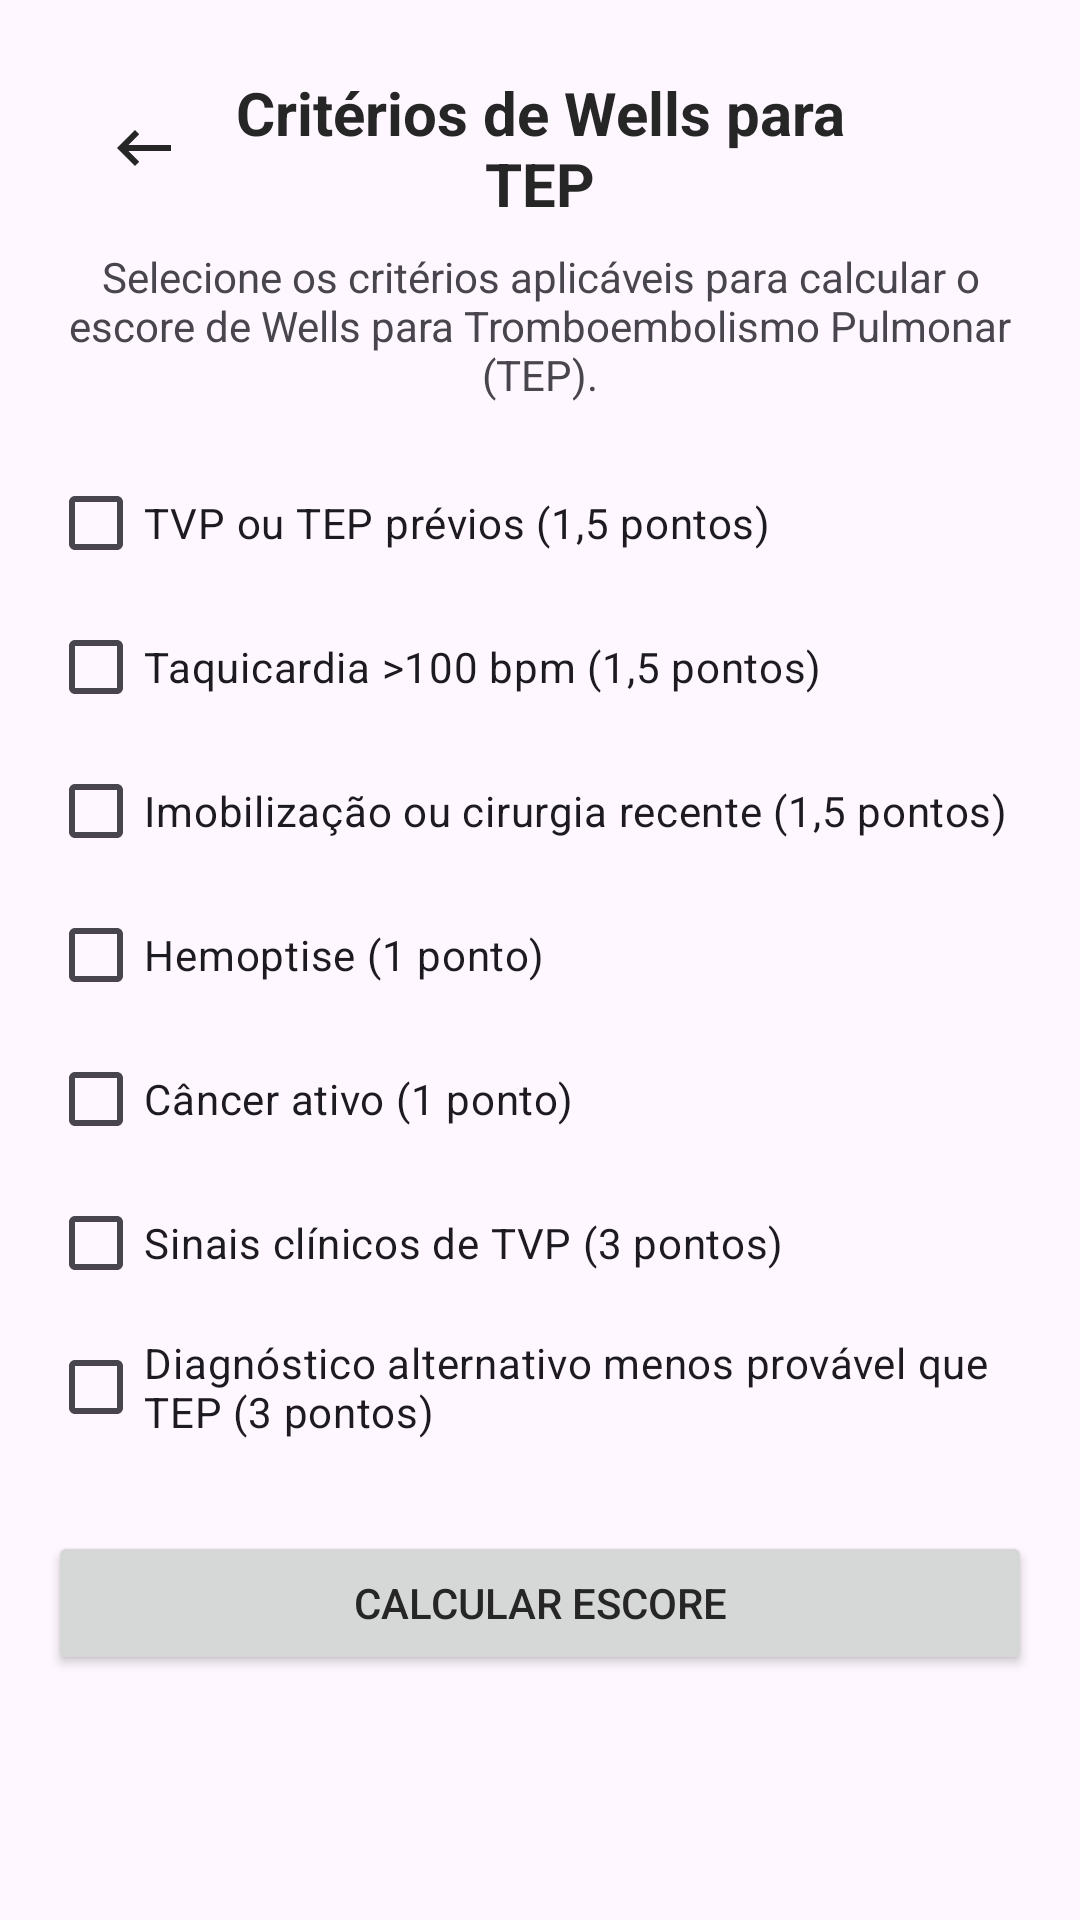

Layout XML and referenced resources for this Android screen:
<!-- AndroidManifest.xml: application theme Theme.RxMetrics -->
<!-- res/layout/activity_wells_tep.xml -->
<?xml version="1.0" encoding="utf-8"?>
<ScrollView xmlns:android="http://schemas.android.com/apk/res/android"
    xmlns:app="http://schemas.android.com/apk/res-auto"
    xmlns:tools="http://schemas.android.com/tools"
    android:id="@+id/scrollView"
    android:layout_width="match_parent"
    android:layout_height="match_parent"
    android:fillViewport="true"
    tools:context=".calculators.WellsTepActivity">

    <androidx.constraintlayout.widget.ConstraintLayout
        android:layout_width="match_parent"
        android:layout_height="wrap_content"
        android:padding="16dp">

        
        <LinearLayout
            android:id="@+id/headerLayout"
            android:layout_width="match_parent"
            android:layout_height="wrap_content"
            android:orientation="horizontal"
            android:gravity="center_vertical"
            android:layout_margin="8dp"
            app:layout_constraintTop_toTopOf="parent"
            app:layout_constraintStart_toStartOf="parent"
            app:layout_constraintEnd_toEndOf="parent">

            <ImageButton
                android:id="@+id/btnBack"
                android:layout_width="48dp"
                android:layout_height="48dp"
                android:background="?android:attr/selectableItemBackgroundBorderless"
                android:contentDescription="Voltar"
                android:src="@drawable/ic_arrow_back" />

            <TextView
                android:id="@+id/tvTitle"
                android:layout_width="0dp"
                android:layout_height="wrap_content"
                android:layout_weight="1"
                android:gravity="center"
                android:text="Critérios de Wells para TEP"
                android:textSize="20sp"
                android:textStyle="bold"
                android:textColor="#262626" />

            <View
                android:layout_width="48dp"
                android:layout_height="48dp"
                android:visibility="invisible" />
        </LinearLayout>

        
        <TextView
            android:id="@+id/tvDescription"
            android:layout_width="match_parent"
            android:layout_height="wrap_content"
            android:layout_marginTop="8dp"
            android:text="Selecione os critérios aplicáveis para calcular o escore de Wells para Tromboembolismo Pulmonar (TEP)."
            android:textAlignment="center"
            app:layout_constraintTop_toBottomOf="@id/headerLayout" />

        
        <LinearLayout
            android:id="@+id/checkboxContainer"
            android:layout_width="match_parent"
            android:layout_height="wrap_content"
            android:orientation="vertical"
            android:layout_marginTop="16dp"
            app:layout_constraintTop_toBottomOf="@id/tvDescription">

            <CheckBox
                android:id="@+id/cbTvpTep"
                android:layout_width="match_parent"
                android:layout_height="wrap_content"
                android:text="TVP ou TEP prévios (1,5 pontos)" />

            <CheckBox
                android:id="@+id/cbTaquicardia"
                android:layout_width="match_parent"
                android:layout_height="wrap_content"
                android:text="Taquicardia >100 bpm (1,5 pontos)" />

            <CheckBox
                android:id="@+id/cbImobilizacao"
                android:layout_width="match_parent"
                android:layout_height="wrap_content"
                android:text="Imobilização ou cirurgia recente (1,5 pontos)" />

            <CheckBox
                android:id="@+id/cbHemoptise"
                android:layout_width="match_parent"
                android:layout_height="wrap_content"
                android:text="Hemoptise (1 ponto)" />

            <CheckBox
                android:id="@+id/cbCancer"
                android:layout_width="match_parent"
                android:layout_height="wrap_content"
                android:text="Câncer ativo (1 ponto)" />

            <CheckBox
                android:id="@+id/cbSinaisTvp"
                android:layout_width="match_parent"
                android:layout_height="wrap_content"
                android:text="Sinais clínicos de TVP (3 pontos)" />

            <CheckBox
                android:id="@+id/cbDiagnosticoAlternativo"
                android:layout_width="match_parent"
                android:layout_height="wrap_content"
                android:text="Diagnóstico alternativo menos provável que TEP (3 pontos)" />
        </LinearLayout>

        
        <Button
            android:id="@+id/btnCalculate"
            android:layout_width="match_parent"
            android:layout_height="wrap_content"
            android:text="Calcular Escore"
            android:layout_marginTop="24dp"
            app:layout_constraintTop_toBottomOf="@id/checkboxContainer" />

        
        <androidx.cardview.widget.CardView
            android:id="@+id/cvResult"
            android:layout_width="match_parent"
            android:layout_height="wrap_content"
            android:layout_marginTop="24dp"
            android:layout_marginBottom="24dp"
            app:cardCornerRadius="8dp"
            app:cardElevation="4dp"
            android:visibility="gone"
            app:layout_constraintTop_toBottomOf="@id/btnCalculate"
            app:layout_constraintBottom_toBottomOf="parent">

            <LinearLayout
                android:layout_width="match_parent"
                android:layout_height="wrap_content"
                android:orientation="vertical"
                android:padding="16dp">

                <TextView
                    android:layout_width="match_parent"
                    android:layout_height="wrap_content"
                    android:text="Resultado"
                    android:textSize="18sp"
                    android:textStyle="bold" />

                <TextView
                    android:id="@+id/tvResultadoTep"
                    android:layout_width="match_parent"
                    android:layout_height="wrap_content"
                    android:layout_marginTop="8dp"
                    android:textSize="20sp"
                    android:textStyle="bold"
                    android:textAlignment="center" />

            </LinearLayout>
        </androidx.cardview.widget.CardView>

        
        <View
            android:layout_width="match_parent"
            android:layout_height="20dp"
            app:layout_constraintTop_toBottomOf="@id/cvResult"
            app:layout_constraintBottom_toBottomOf="parent" />
    </androidx.constraintlayout.widget.ConstraintLayout>
</ScrollView>
<!-- resources referenced by this layout -->
<resources>
  <!-- drawable ic_arrow_back (drawable) -->
  <vector xmlns:android="http://schemas.android.com/apk/res/android" android:autoMirrored="true" android:height="24dp" android:tint="#262626" android:viewportHeight="24" android:viewportWidth="24" android:width="24dp">
        
      <path android:fillColor="@android:color/white" android:pathData="M21,11H6.83l3.58,-3.59L9,6l-6,6 6,6 1.41,-1.41L6.83,13H21z"/>
      
  </vector>
  <style name="Theme.RxMetrics" parent="Theme.Material3.Light.NoActionBar">
          
          <item name="colorPrimary">#262626</item>
          <item name="colorPrimaryDark">#262626</item>
          <item name="colorAccent">#262626</item>
          <item name="colorControlNormal">#262626</item>
          <item name="android:textColorHint">#757575</item>
          <item name="android:textColorPrimary">#262626</item>
          <item name="android:textColorSecondary">#757575</item>
          
      </style>
</resources>
